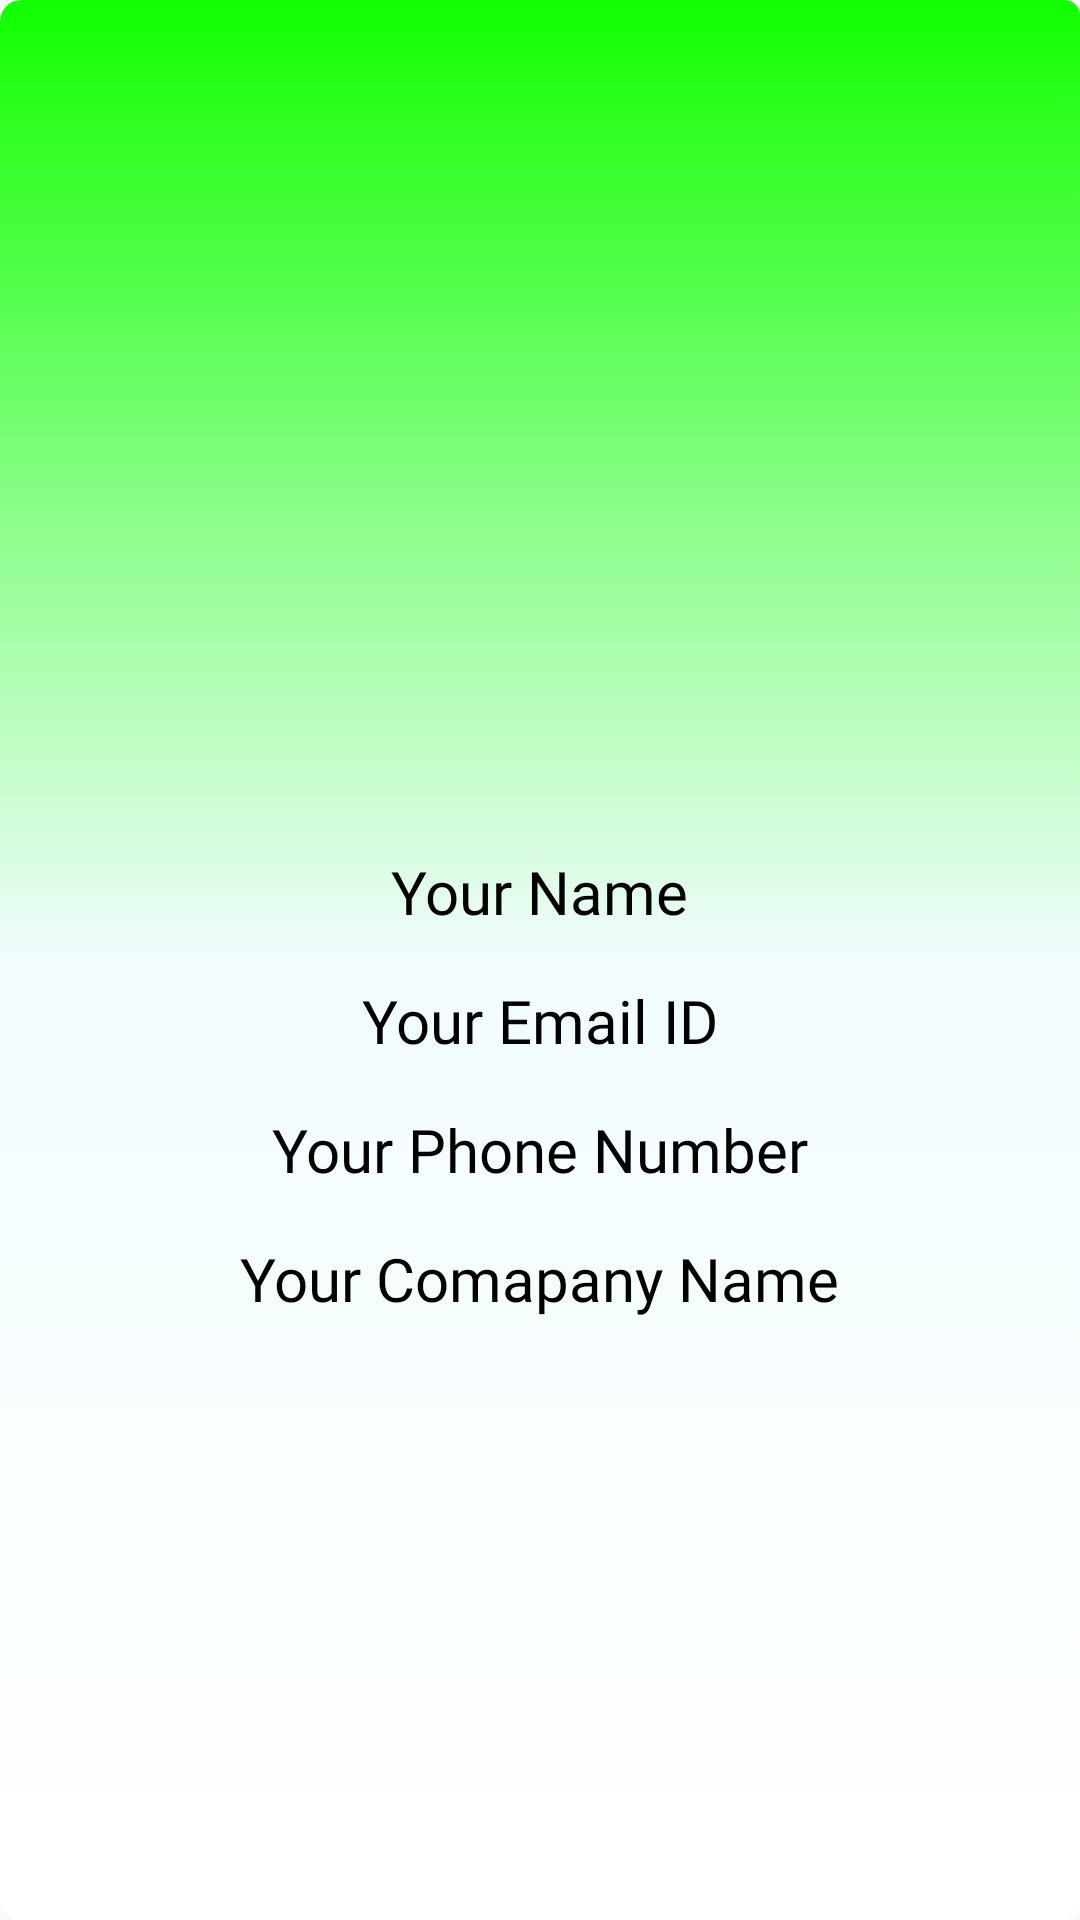

The Android layout XML behind this screen, and the referenced resources:
<!-- AndroidManifest.xml: application theme AppTheme -->
<!-- res/layout/activity_profile_tab.xml -->
<?xml version="1.0" encoding="utf-8"?>
<androidx.constraintlayout.widget.ConstraintLayout xmlns:android="http://schemas.android.com/apk/res/android"
    xmlns:app="http://schemas.android.com/apk/res-auto"
    xmlns:tools="http://schemas.android.com/tools"
    android:layout_width="match_parent"
    android:layout_height="match_parent"
    android:background="@drawable/new_create_background"
    tools:context=".ProfileTab">

    <TextView
        android:id="@+id/profileCompanyName"
        android:layout_width="wrap_content"
        android:layout_height="wrap_content"
        android:layout_marginStart="8dp"
        android:layout_marginTop="16dp"
        android:layout_marginEnd="8dp"
        android:fontFamily="@font/averia_gruesa_libre"
        android:text="Your Comapany Name"
        android:textColor="#000000"
        android:textSize="20sp"
        app:layout_constraintBottom_toBottomOf="parent"
        app:layout_constraintEnd_toEndOf="parent"
        app:layout_constraintStart_toStartOf="parent"
        app:layout_constraintTop_toBottomOf="@+id/profilePhone"
        app:layout_constraintVertical_bias="0.0" />

    <TextView
        android:id="@+id/profilePhone"
        android:layout_width="wrap_content"
        android:layout_height="wrap_content"
        android:layout_marginStart="8dp"
        android:layout_marginTop="16dp"
        android:layout_marginEnd="8dp"
        android:fontFamily="@font/averia_gruesa_libre"
        android:text="Your Phone Number"
        android:textColor="#000000"
        android:textSize="20sp"
        app:layout_constraintBottom_toBottomOf="parent"
        app:layout_constraintEnd_toEndOf="parent"
        app:layout_constraintStart_toStartOf="parent"
        app:layout_constraintTop_toBottomOf="@+id/profileEmail"
        app:layout_constraintVertical_bias="0.0" />

    <ImageView
        android:id="@+id/profilePicture"
        android:layout_width="90dp"
        android:layout_height="90dp"
        android:visibility="visible"
        app:layout_constraintBottom_toBottomOf="parent"
        app:layout_constraintEnd_toEndOf="parent"
        app:layout_constraintHorizontal_bias="0.51"
        app:layout_constraintStart_toStartOf="parent"
        app:layout_constraintTop_toTopOf="parent"
        app:layout_constraintVertical_bias="0.301"
        tools:srcCompat="@color/colorAccent" />

    <TextView
        android:id="@+id/profileName"
        android:layout_width="wrap_content"
        android:layout_height="wrap_content"
        android:layout_marginStart="8dp"
        android:layout_marginTop="24dp"
        android:layout_marginEnd="8dp"
        android:fontFamily="@font/averia_gruesa_libre"
        android:text="Your Name"
        android:textColor="#000000"
        android:textSize="20sp"
        app:layout_constraintBottom_toBottomOf="parent"
        app:layout_constraintEnd_toEndOf="parent"
        app:layout_constraintStart_toStartOf="parent"
        app:layout_constraintTop_toBottomOf="@+id/profilePicture"
        app:layout_constraintVertical_bias="0.0" />

    <TextView
        android:id="@+id/profileEmail"
        android:layout_width="wrap_content"
        android:layout_height="wrap_content"
        android:layout_marginStart="8dp"
        android:layout_marginTop="16dp"
        android:layout_marginEnd="8dp"
        android:fontFamily="@font/averia_gruesa_libre"
        android:text="Your Email ID"
        android:textColor="#000000"
        android:textSize="20sp"
        app:layout_constraintBottom_toBottomOf="parent"
        app:layout_constraintEnd_toEndOf="parent"
        app:layout_constraintStart_toStartOf="parent"
        app:layout_constraintTop_toBottomOf="@+id/profileName"
        app:layout_constraintVertical_bias="0.0" />
</androidx.constraintlayout.widget.ConstraintLayout>
<!-- resources referenced by this layout -->
<resources>
  <color name="colorAccent">#00FFE6</color>
  <!-- drawable new_create_background (drawable-v24) -->
  <?xml version="1.0" encoding="utf-8"?>
  <selector xmlns:android="http://schemas.android.com/apk/res/android">
      <item android:state_pressed="true" >
          <shape>
              <solid
                  android:color="#B3FFD6CB" />
  
              <corners android:bottomRightRadius="0dp"
                  android:bottomLeftRadius="7dp"
                  android:topLeftRadius="7dp"
                  android:topRightRadius="7dp" />
              <padding
                  android:left="10dp"
                  android:top="10dp"
                  android:right="10dp"
                  android:bottom="10dp" />
          </shape>
      </item>
      <item>
          <shape>
              <gradient
                  android:startColor="#FFFFFF"
                  android:endColor="#12FF02"
                  android:centerColor="#F2FCFD"
                  android:angle="90" />
  
              <corners android:bottomRightRadius="5dp"
                  android:bottomLeftRadius="7dp"
                  android:topLeftRadius="7dp"
                  android:topRightRadius="5dp" />
              <padding
                  android:left="10dp"
                  android:top="10dp"
                  android:right="10dp"
                  android:bottom="10dp" />
          </shape>
      </item>
  </selector>
  <style name="AppTheme" parent="Theme.AppCompat.Light.NoActionBar">
          
          <item name="colorPrimary">@color/colorPrimary</item>
          <item name="colorPrimaryDark">@color/colorPrimaryDark</item>
          <item name="colorAccent">@color/colorAccent</item>
      </style>
  <color name="colorPrimary">#6200EE</color>
  <color name="colorPrimaryDark">#FFD600</color>
</resources>
